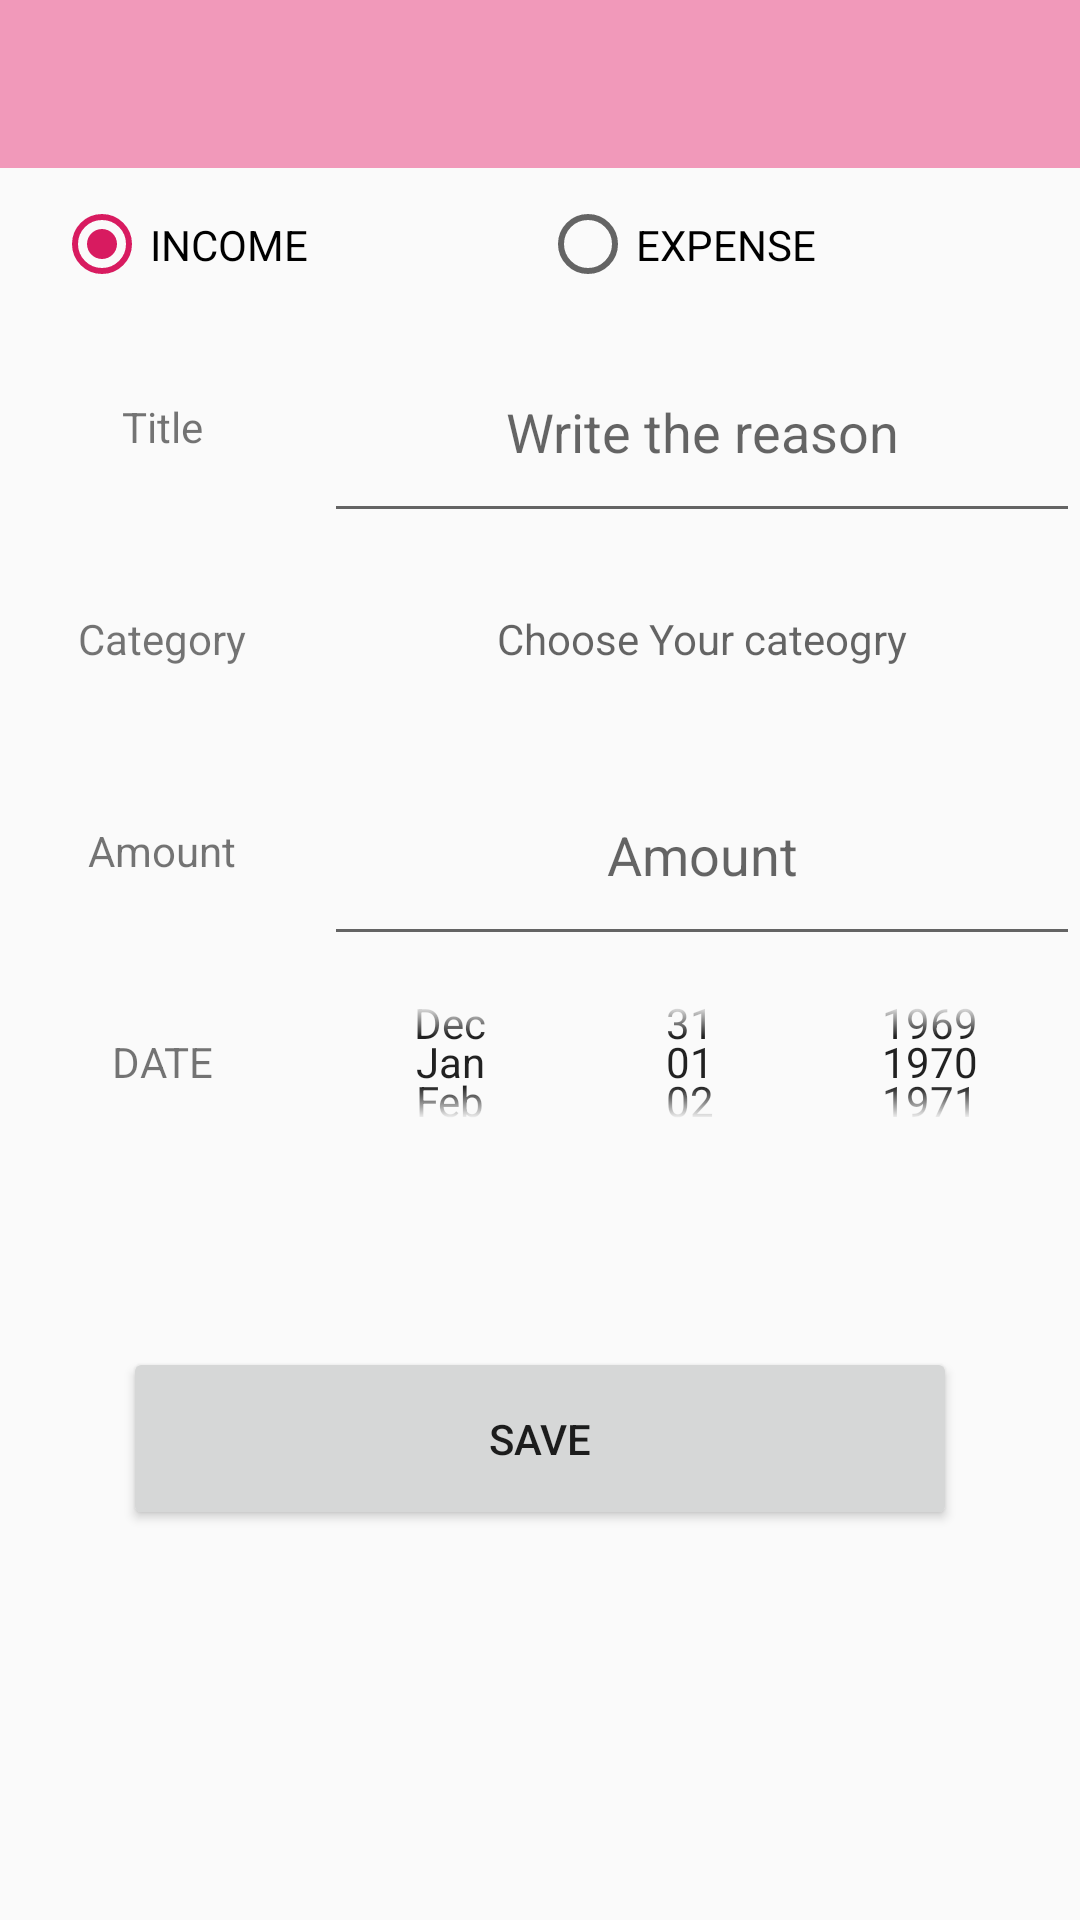

The Android layout XML behind this screen, and the referenced resources:
<!-- AndroidManifest.xml: application theme AppTheme -->
<!-- res/layout/activity_form.xml -->
<?xml version="1.0" encoding="utf-8"?>
<androidx.constraintlayout.widget.ConstraintLayout xmlns:android="http://schemas.android.com/apk/res/android"
    xmlns:app="http://schemas.android.com/apk/res-auto"
    xmlns:tools="http://schemas.android.com/tools"
    android:layout_width="match_parent"
    android:layout_height="match_parent"
    tools:context=".AddSummary">

    <include
        android:id="@+id/include2"
        layout="@layout/customtoolbar"
        android:layout_width="match_parent"
        android:layout_height="wrap_content"
        android:background="?attr/colorPrimary"
        android:minHeight="?attr/actionBarSize"
        app:layout_constraintEnd_toEndOf="parent"
        app:layout_constraintStart_toStartOf="parent"
        app:layout_constraintTop_toTopOf="parent" />

    <RadioGroup
        android:id="@+id/radioGroup"
        android:layout_width="324dp"
        android:layout_height="51dp"
        android:orientation="horizontal"
        android:weightSum="2"
        app:layout_constraintEnd_toEndOf="parent"
        app:layout_constraintStart_toStartOf="parent"
        app:layout_constraintTop_toBottomOf="@+id/include2">

        <RadioButton
            android:id="@+id/incomebtn"
            android:layout_width="match_parent"
            android:layout_height="match_parent"
            android:layout_gravity="center"
            android:layout_weight="1"
            android:checked="true"
            android:text="INCOME" />

        <RadioButton
            android:id="@+id/expensebtn"
            android:layout_width="match_parent"
            android:layout_height="match_parent"
            android:layout_gravity="center"
            android:layout_weight="1"
            android:text="EXPENSE" />
    </RadioGroup>

    <LinearLayout
        android:id="@+id/linearLayout4"
        android:layout_width="360dp"
        android:layout_height="282dp"
        android:orientation="horizontal"
        android:weightSum="10"
        app:layout_constraintEnd_toEndOf="parent"
        app:layout_constraintStart_toStartOf="parent"
        app:layout_constraintTop_toBottomOf="@+id/radioGroup">

        <LinearLayout
            android:layout_width="match_parent"
            android:layout_height="match_parent"
            android:layout_weight="7"
            android:orientation="vertical"
            android:weightSum="4">

            <TextView
                android:id="@+id/textView11"
                android:layout_width="match_parent"
                android:layout_height="match_parent"
                android:layout_weight="1"
                android:gravity="center"
                android:text="@string/createlisttitle" />

            <TextView
                android:id="@+id/textView10"
                android:layout_width="match_parent"
                android:layout_height="match_parent"
                android:layout_weight="1"
                android:gravity="center"
                android:text="Category" />

            <TextView
                android:id="@+id/textView9"
                android:layout_width="match_parent"
                android:layout_height="match_parent"
                android:layout_weight="1"
                android:gravity="center"
                android:text="@string/createlistAmount" />

            <TextView
                android:id="@+id/textView8"
                android:layout_width="match_parent"
                android:layout_height="match_parent"
                android:layout_weight="1"
                android:gravity="center"
                android:text="DATE" />
        </LinearLayout>

        <LinearLayout
            android:layout_width="match_parent"
            android:layout_height="match_parent"
            android:layout_weight="3"
            android:orientation="vertical"
            android:weightSum="4">

            <EditText
                android:id="@+id/descriptionform"
                android:layout_width="match_parent"
                android:layout_height="match_parent"
                android:layout_weight="1"
                android:ems="10"
                android:gravity="center"
                android:hint="Write the reason"
                android:inputType="textPersonName" />

            <TextView
                android:id="@+id/category"
                android:layout_width="match_parent"
                android:layout_height="match_parent"
                android:layout_weight="1"

                android:gravity="center"

                android:hint="Choose Your cateogry" />

            <EditText
                android:id="@+id/amountform"
                android:layout_width="match_parent"
                android:layout_height="match_parent"
                android:layout_weight="1"
                android:ems="10"
                android:gravity="center"
                android:hint="@string/createlistAmount"
                android:inputType="numberDecimal" />

            <DatePicker
                android:id="@+id/dateform"
                android:layout_width="match_parent"
                android:layout_height="match_parent"
                android:layout_weight="1"
                android:calendarViewShown="false"
                android:datePickerMode="spinner" />

        </LinearLayout>

    </LinearLayout>

    <Button
        android:id="@+id/savebutton"
        android:layout_width="278dp"
        android:layout_height="61dp"
        android:layout_marginTop="60dp"
        android:text="SAVE"
        app:layout_constraintEnd_toEndOf="parent"
        app:layout_constraintHorizontal_bias="0.498"
        app:layout_constraintStart_toStartOf="parent"
        app:layout_constraintTop_toBottomOf="@+id/linearLayout4" />

</androidx.constraintlayout.widget.ConstraintLayout>
<!-- res/layout/customtoolbar.xml (included above) -->
<?xml version="1.0" encoding="utf-8"?>
<LinearLayout xmlns:android="http://schemas.android.com/apk/res/android"
    android:orientation="vertical" android:layout_width="match_parent"
    android:layout_height="match_parent">

    <androidx.appcompat.widget.Toolbar
        android:id="@+id/customtoolbar"
        android:layout_width="match_parent"
        android:layout_height="wrap_content"
        android:background="?attr/colorPrimary"
        android:minHeight="?attr/actionBarSize"
        android:theme="?attr/actionBarTheme" />
</LinearLayout>
<!-- resources referenced by this layout -->
<resources>
  <string name="createlistAmount">Amount</string>
  <string name="createlisttitle">Title</string>
  <style name="AppTheme" parent="Theme.AppCompat.Light.NoActionBar">
          
          <item name="colorPrimary">@color/background</item>
          <item name="colorPrimaryDark">@color/background</item>
          <item name="colorAccent">@color/colorAccent</item>
      </style>
  <color name="background">#f199ba</color>
  <color name="colorAccent">#D81B60</color>
</resources>
